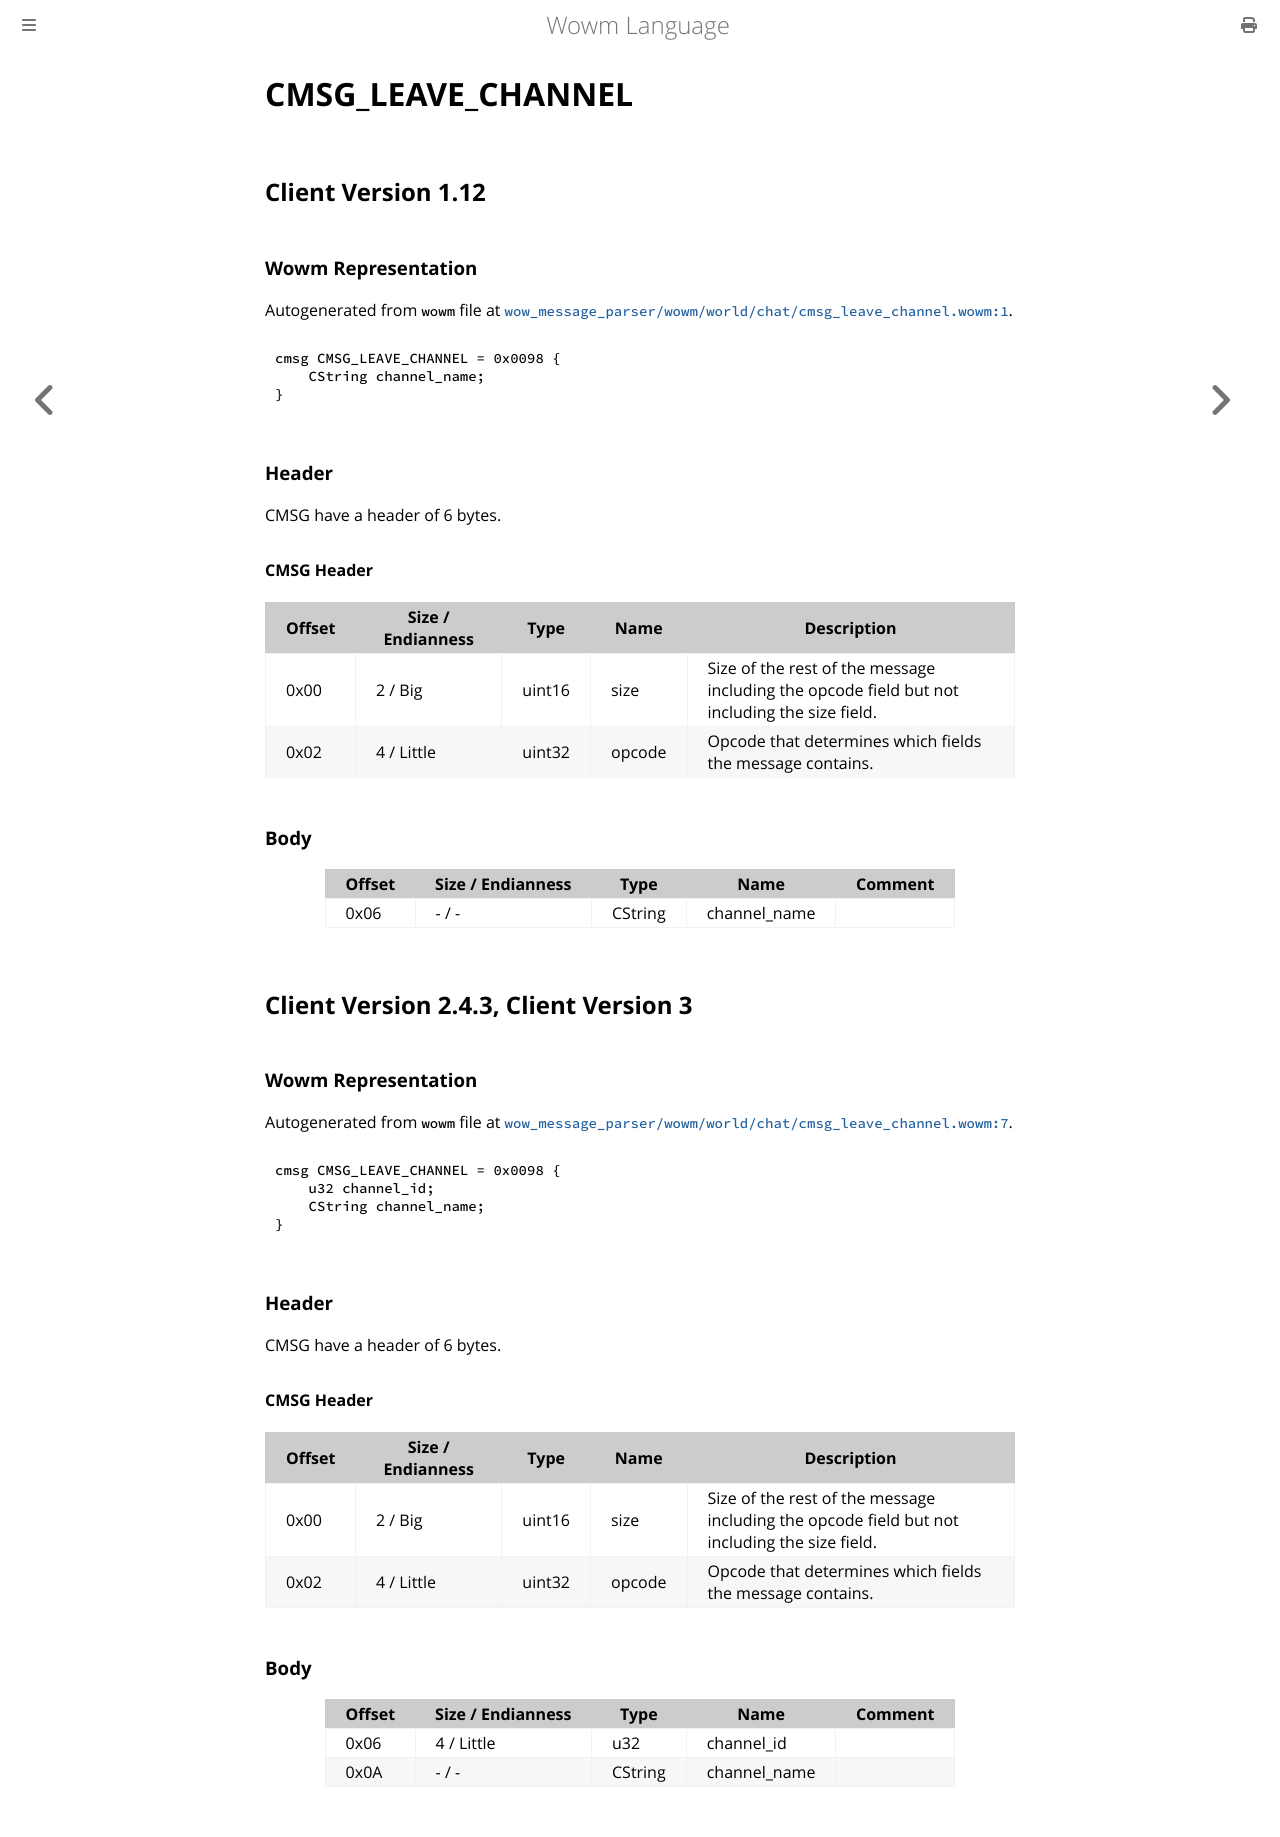

repository: gtker/wow_messages · page: docs/cmsg_leave_channel.html · generator: mdbook

# CMSG_LEAVE_CHANNEL

## Client Version 1.12

### Wowm Representation

Autogenerated from `wowm` file at [`wow_message_parser/wowm/world/chat/cmsg_leave_channel.wowm:1`](https://github.com/gtker/wow_messages/tree/main/wow_message_parser/wowm/world/chat/cmsg_leave_channel.wowm#L1).
```rust,ignore
cmsg CMSG_LEAVE_CHANNEL = 0x0098 {
    CString channel_name;
}
```
### Header

CMSG have a header of 6 bytes.

#### CMSG Header

| Offset | Size / Endianness | Type   | Name   | Description |
| ------ | ----------------- | ------ | ------ | ----------- |
| 0x00   | 2 / Big           | uint16 | size   | Size of the rest of the message including the opcode field but not including the size field.|
| 0x02   | 4 / Little        | uint32 | opcode | Opcode that determines which fields the message contains.|

### Body

| Offset | Size / Endianness | Type | Name | Comment |
| ------ | ----------------- | ---- | ---- | ------- |
| 0x06 | - / - | CString | channel_name |  |

## Client Version 2.4.3, Client Version 3

### Wowm Representation

Autogenerated from `wowm` file at [`wow_message_parser/wowm/world/chat/cmsg_leave_channel.wowm:7`](https://github.com/gtker/wow_messages/tree/main/wow_message_parser/wowm/world/chat/cmsg_leave_channel.wowm#L7).
```rust,ignore
cmsg CMSG_LEAVE_CHANNEL = 0x0098 {
    u32 channel_id;
    CString channel_name;
}
```
### Header

CMSG have a header of 6 bytes.

#### CMSG Header

| Offset | Size / Endianness | Type   | Name   | Description |
| ------ | ----------------- | ------ | ------ | ----------- |
| 0x00   | 2 / Big           | uint16 | size   | Size of the rest of the message including the opcode field but not including the size field.|
| 0x02   | 4 / Little        | uint32 | opcode | Opcode that determines which fields the message contains.|

### Body

| Offset | Size / Endianness | Type | Name | Comment |
| ------ | ----------------- | ---- | ---- | ------- |
| 0x06 | 4 / Little | u32 | channel_id |  |
| 0x0A | - / - | CString | channel_name |  |
